Run: headless pygame with SDL's dummy video driver; simulated clock (each Clock.tick advances the game by its frame time, no real sleeping); random seed 0; keys injected as events and as key.get_pressed() state; no mouse input.
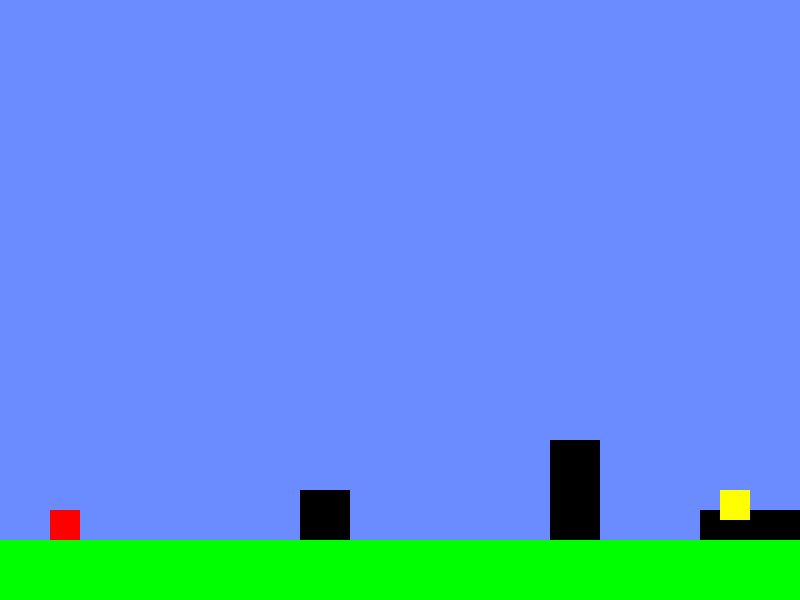
Frame 1 of 4 · flips 1–60 · no input
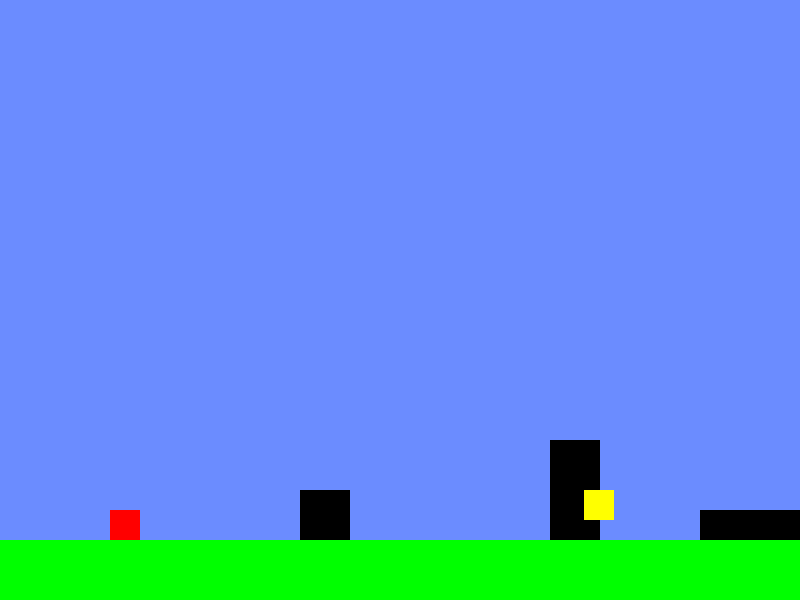
Frame 2 of 4 · flips 61–180 · tapped SPACE, RETURN · held RIGHT (→), D
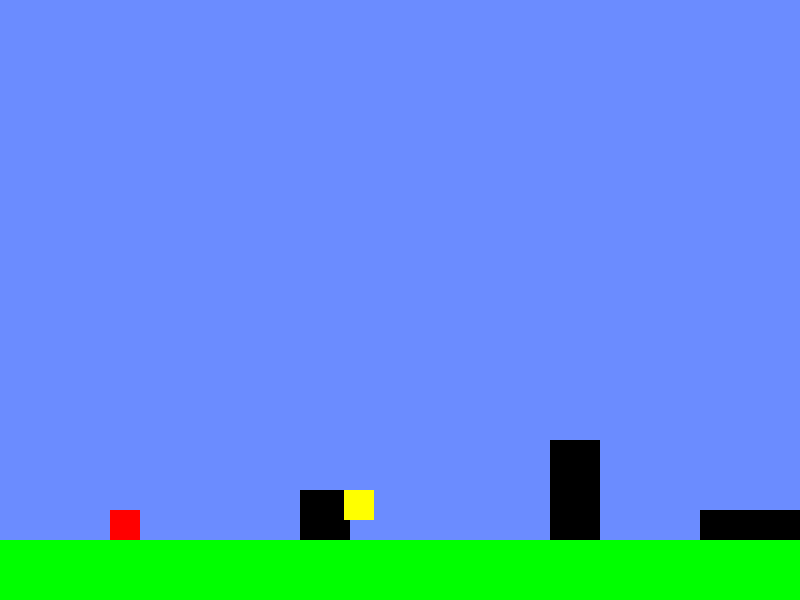
Frame 3 of 4 · flips 181–300 · held DOWN (↓), S
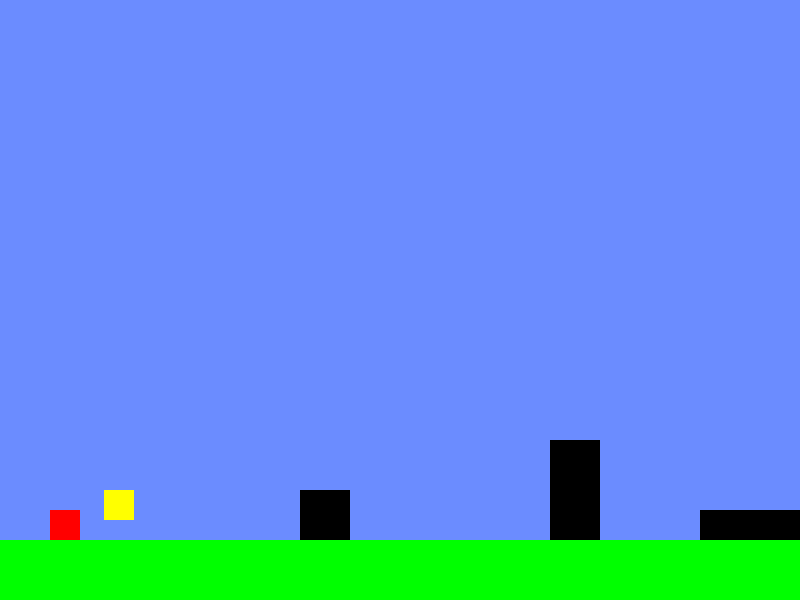
Frame 4 of 4 · flips 301–420 · held LEFT (←), A, UP (↑), W

The pygame program that drew these frames:

import sys

import pygame

# Initialize Pygame
pygame.init()

# Constants
SCREEN_WIDTH, SCREEN_HEIGHT = 800, 600
BG_COLOR = (107, 140, 255)  # Sky blue
GROUND_HEIGHT = SCREEN_HEIGHT - 60
PLAYER_COLOR = (255, 0, 0)  # Red color
PLAYER_START_POS = (50, GROUND_HEIGHT - 30)
GRAVITY = 1
JUMP_HEIGHT = -100
MOVE_SPEED = 10
OBSTACLE_COLOR = (0, 0, 0)  # Black color
ENEMY_COLOR = (255, 255, 0)  # Yellow color, representing the moving enemies
HEALTH = 3  # New constant for player's health

# Obstacles
obstacles = [
    pygame.Rect(300, GROUND_HEIGHT - 50, 50, 50),
    pygame.Rect(550, GROUND_HEIGHT - 100, 50, 100),
    pygame.Rect(700, GROUND_HEIGHT - 30, 100, 30)
]

# Enemies
enemies = [
    {'rect': pygame.Rect(600, GROUND_HEIGHT - 50, 30, 30), 'speed': 2},
]

# Setup the screen
screen = pygame.display.set_mode((SCREEN_WIDTH, SCREEN_HEIGHT))
pygame.display.set_caption('Super Mario Game')

# Player properties
player_pos = list(PLAYER_START_POS)
player_vel = [0, 0]
player_rect = pygame.Rect(*player_pos, 30, 30)
on_ground = True

# Game loop
running = True
clock = pygame.time.Clock()
while running:
    # Event handling
    for event in pygame.event.get():
        if event.type == pygame.QUIT:
            running = False
        # Key states for continuous movement
        keys = pygame.key.get_pressed()
        if keys[pygame.K_LEFT]:
            player_pos[0] -= MOVE_SPEED
        if keys[pygame.K_RIGHT]:
            player_pos[0] += MOVE_SPEED
        if keys[pygame.K_SPACE] and on_ground:
            player_vel[1] = JUMP_HEIGHT
            on_ground = False

    # Update player rect for collision
    player_rect.topleft = player_pos

    # Player physics
    player_vel[1] += GRAVITY
    player_pos[1] += player_vel[1]
    if player_pos[1] >= GROUND_HEIGHT - 30:
        player_pos[1] = GROUND_HEIGHT - 30
        player_vel[1] = 0
        on_ground = True

    # Check collision with obstacles
    for obstacle in obstacles:
        if player_rect.colliderect(obstacle):
            if player_vel[1] > 0:  # Falling down
                player_pos[1] = obstacle.top - 30
                player_vel[1] = 0
                on_ground = True

    # Move enemies and check collision with player
    for enemy in enemies:
        enemy['rect'].x += enemy['speed']
        if enemy['rect'].right > SCREEN_WIDTH or enemy['rect'].left < 0:
            enemy['speed'] *= -1  # Change direction when hitting screen bounds
        if player_rect.colliderect(enemy['rect']):
            HEALTH -= 1
            if HEALTH == 0:
                print("Game Over")  # Simple game over message
                running = False
            player_pos = list(PLAYER_START_POS)  # Reset player position

    # Drawing
    screen.fill(BG_COLOR)
    pygame.draw.rect(screen, PLAYER_COLOR, player_rect)
    pygame.draw.rect(screen, (0, 255, 0), (0, GROUND_HEIGHT, SCREEN_WIDTH, SCREEN_HEIGHT - GROUND_HEIGHT))
    # Draw obstacles
    for obstacle in obstacles:
        pygame.draw.rect(screen, OBSTACLE_COLOR, obstacle)
    # Draw enemies
    for enemy in enemies:
        pygame.draw.rect(screen, ENEMY_COLOR, enemy['rect'])

    # Update screen
    pygame.display.flip()
    clock.tick(60)

# Quit the game
pygame.quit()
sys.exit()
